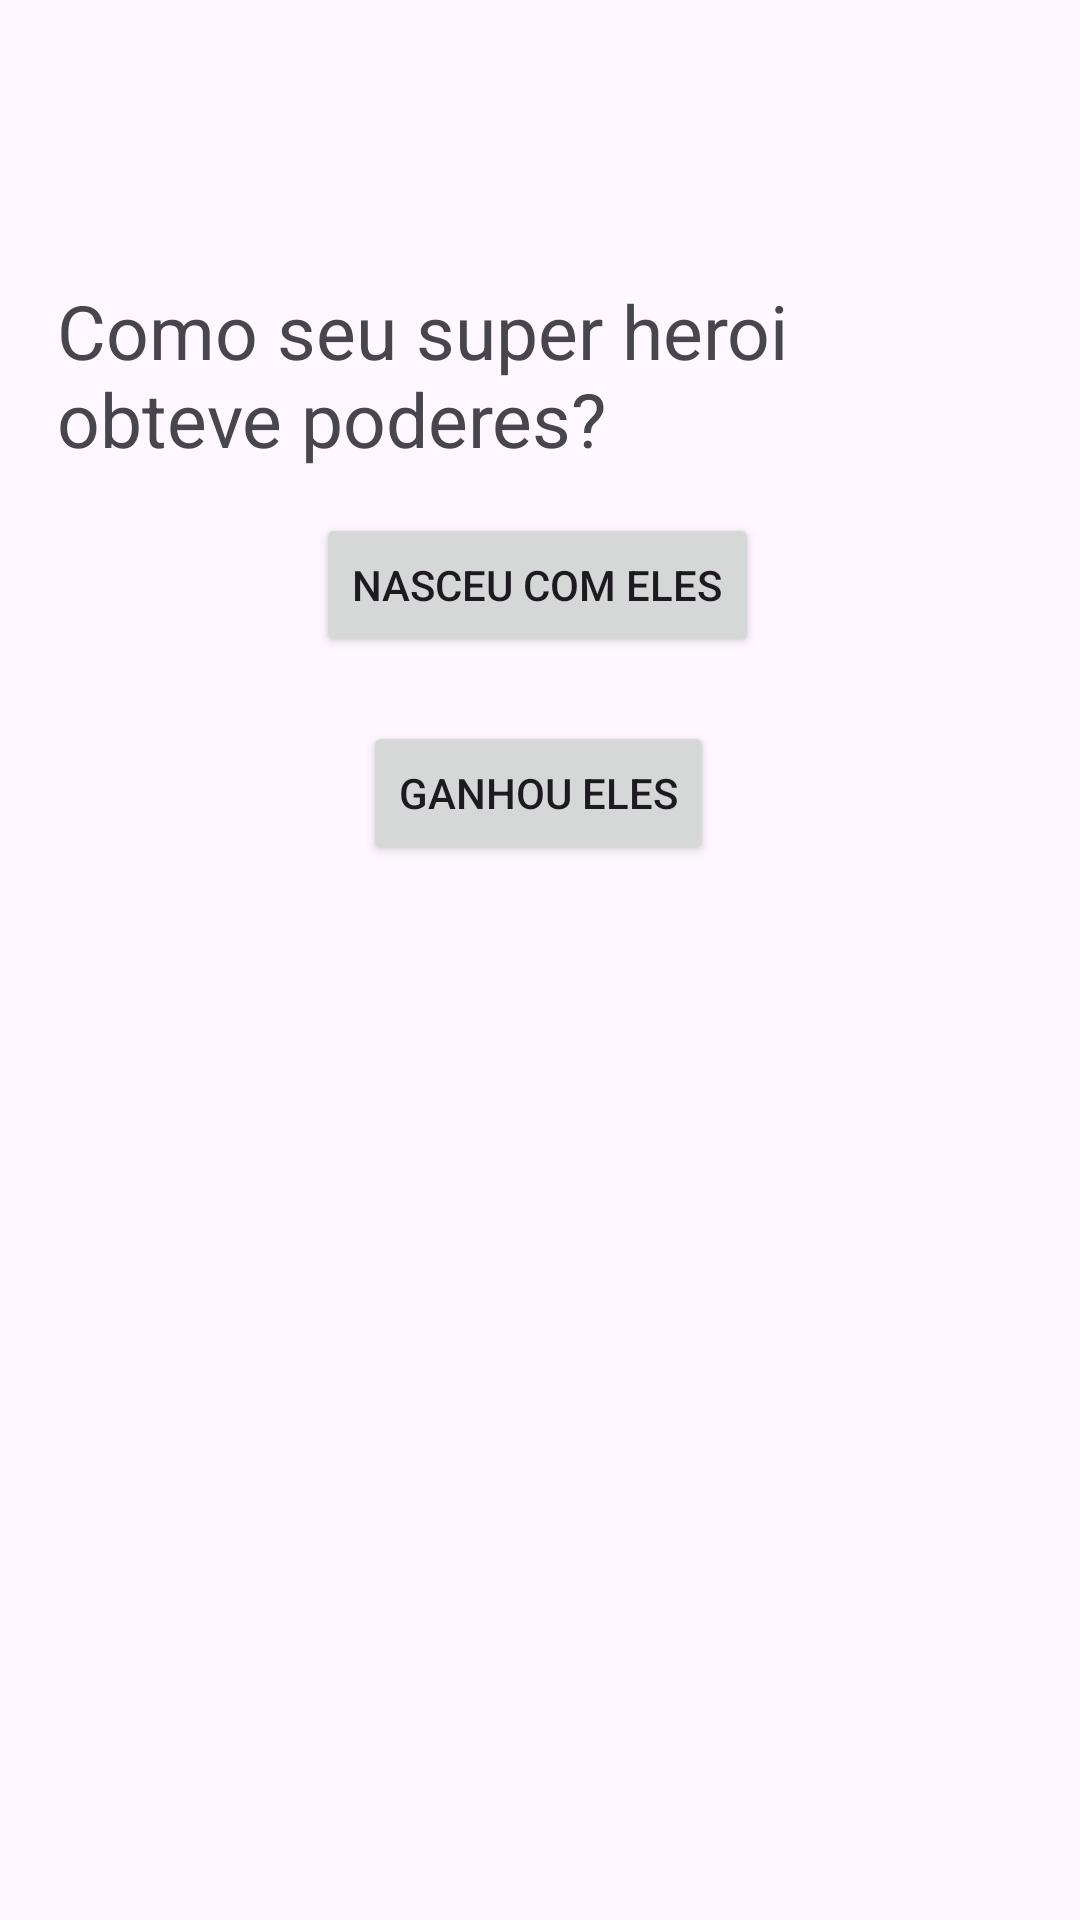

Here is an Android app screen rendered from its layout file. Give the layout XML and the strings, colors and styles it references.
<!-- AndroidManifest.xml: application theme Theme.Qualsupervce -->
<!-- res/layout/activity_main.xml -->
<?xml version="1.0" encoding="utf-8"?>
<androidx.constraintlayout.widget.ConstraintLayout xmlns:android="http://schemas.android.com/apk/res/android"
    xmlns:app="http://schemas.android.com/apk/res-auto"
    xmlns:tools="http://schemas.android.com/tools"
    android:id="@+id/main"
    android:layout_width="match_parent"
    android:layout_height="match_parent"
    tools:context=".MainActivity">

    <TextView
        android:id="@+id/textView"
        android:layout_width="322dp"
        android:layout_height="75dp"
        android:text="Como seu super heroi obteve poderes?"
        android:textSize="25sp"
        app:layout_constraintBottom_toBottomOf="parent"
        app:layout_constraintEnd_toEndOf="parent"
        app:layout_constraintStart_toStartOf="parent"
        app:layout_constraintTop_toTopOf="parent"
        app:layout_constraintVertical_bias="0.165" />

    <Button
        android:id="@+id/button"
        android:layout_width="wrap_content"
        android:layout_height="wrap_content"
        android:text="Nasceu com eles"
        app:layout_constraintBottom_toBottomOf="parent"
        app:layout_constraintEnd_toEndOf="parent"
        app:layout_constraintHorizontal_bias="0.496"
        app:layout_constraintStart_toStartOf="parent"
        app:layout_constraintTop_toTopOf="parent"
        app:layout_constraintVertical_bias="0.289" />

    <Button
        android:id="@+id/button2"
        android:layout_width="wrap_content"
        android:layout_height="wrap_content"
        android:text="Ganhou eles"
        app:layout_constraintBottom_toBottomOf="parent"
        app:layout_constraintEnd_toEndOf="parent"
        app:layout_constraintHorizontal_bias="0.498"
        app:layout_constraintStart_toStartOf="parent"
        app:layout_constraintTop_toBottomOf="@+id/button"
        app:layout_constraintVertical_bias="0.057" />

</androidx.constraintlayout.widget.ConstraintLayout>
<!-- resources referenced by this layout -->
<resources>
  <style name="Theme.Qualsupervce" parent="Base.Theme.Qualsupervce" />
  <style name="Base.Theme.Qualsupervce" parent="Theme.Material3.DayNight.NoActionBar">
          
          
      </style>
</resources>
